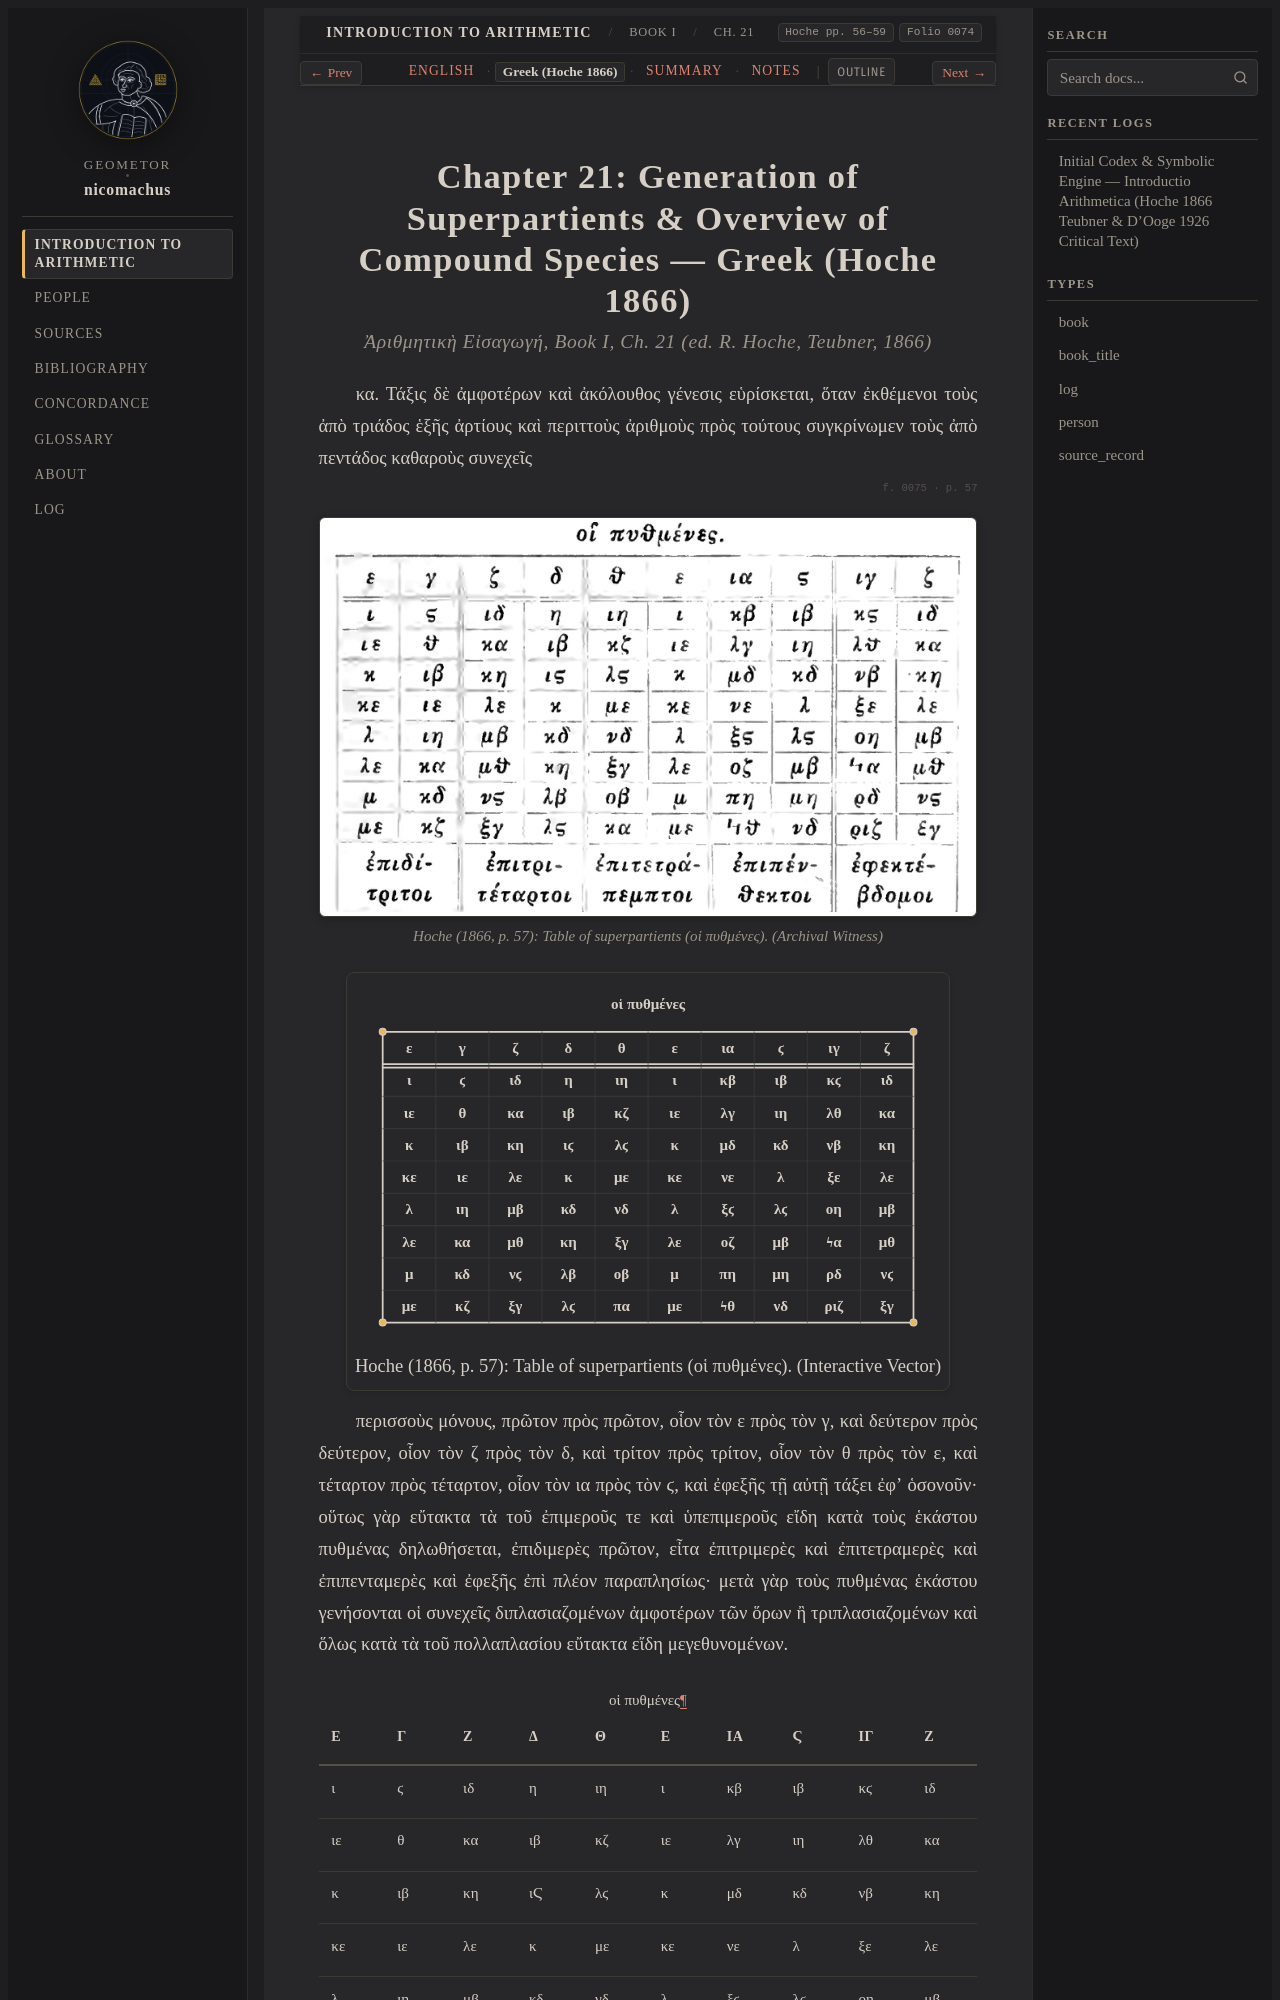

repository: geometor/nicomachus · page: introductio_arithmetica/book_01/ch_21/el.html · generator: sphinx

:order: 21
:layout: book
:breadcrumb_title: Ch. 21: Generation of Superpartients (Greek)
:title: Chapter 21: Generation of Superpartients & Overview of Compound Species — Greek (Hoche 1866)
:canonical_id: Book I, Ch. 21
:original_id: Hoche pp. 56–59
:folio: hoche_1866:0074
:tracks: English: index | Greek: el | Summary: summary | Notes: notes

.. _nicomachus-el-1-21:
